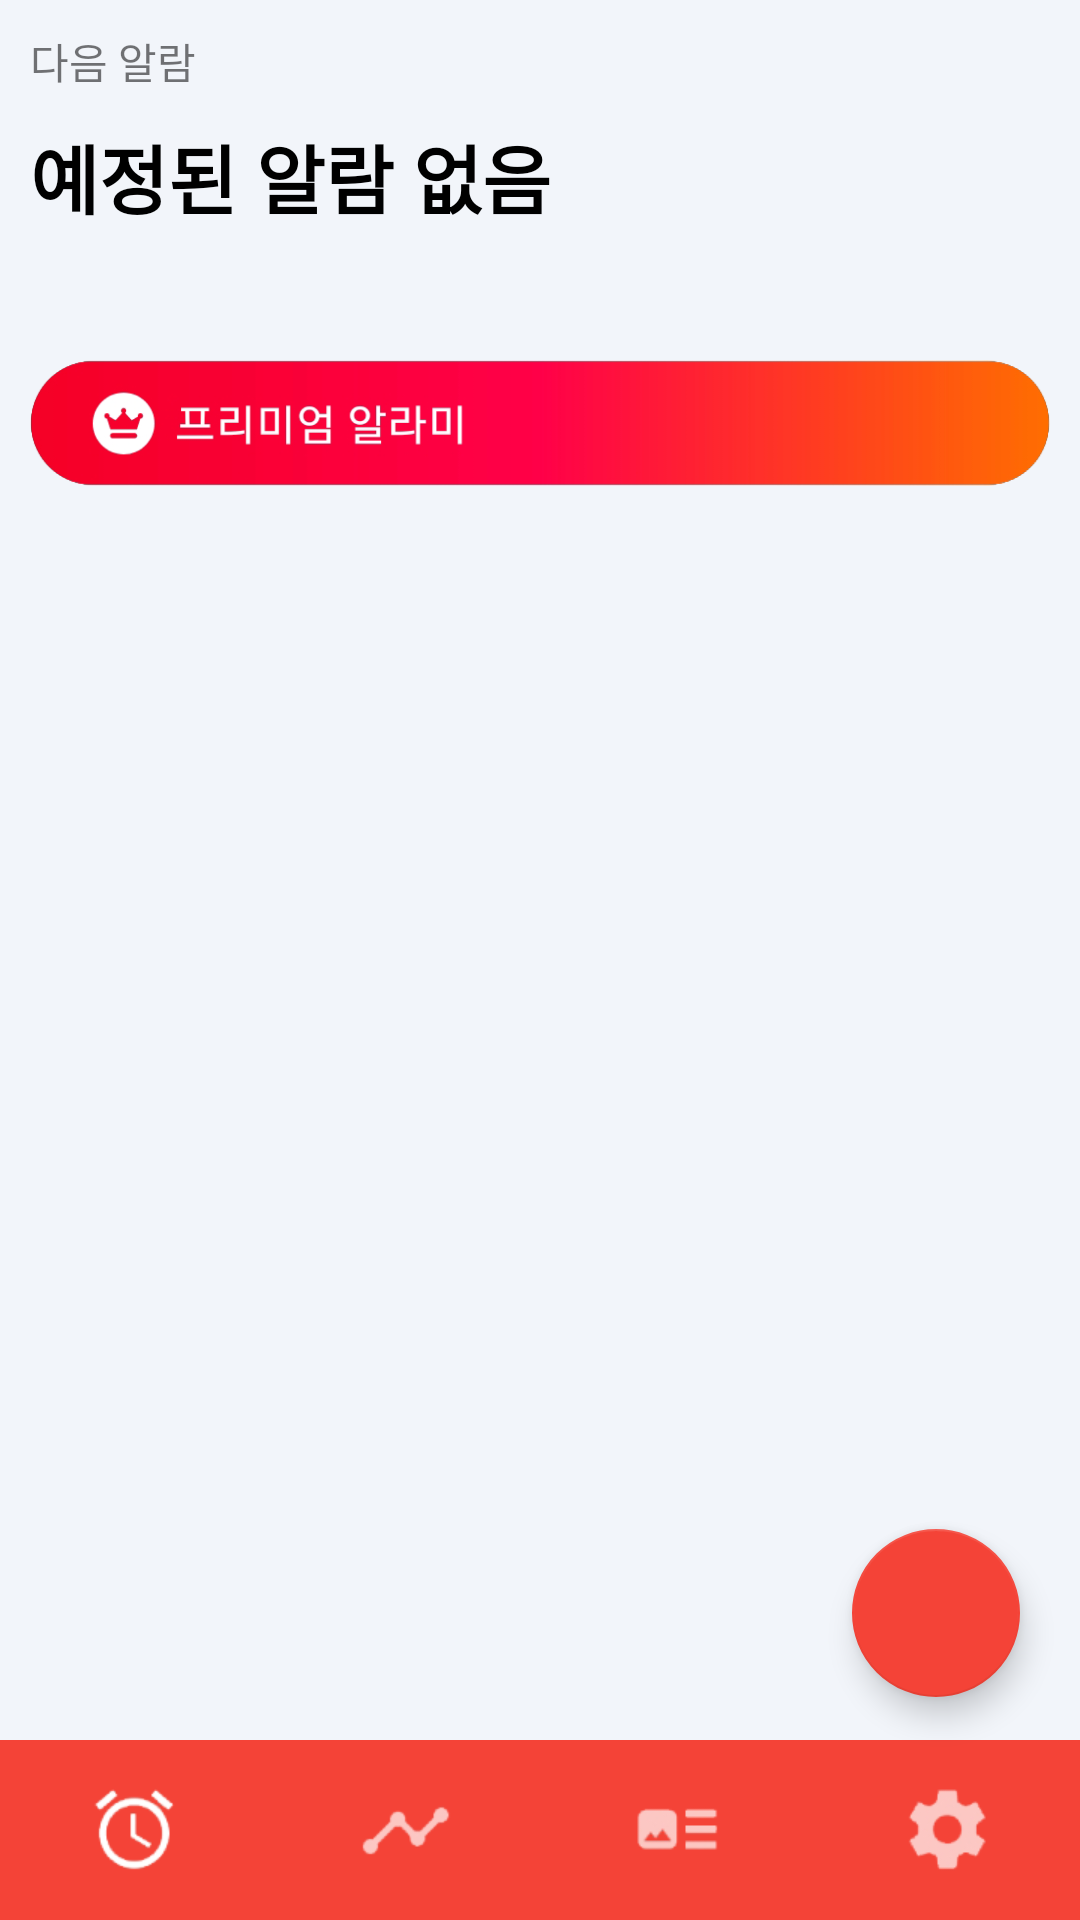

Write the Android layout XML for this screen, with the resource values it uses.
<!-- AndroidManifest.xml: application theme Theme.Week04 -->
<!-- res/layout/activity_main.xml -->
<?xml version="1.0" encoding="utf-8"?>
<androidx.constraintlayout.widget.ConstraintLayout xmlns:android="http://schemas.android.com/apk/res/android"
    xmlns:app="http://schemas.android.com/apk/res-auto"
    xmlns:tools="http://schemas.android.com/tools"
    android:layout_width="wrap_content"
    android:layout_height="wrap_content"
    android:background="@color/background_gray"
    tools:context=".MainActivity">

    <LinearLayout
        android:layout_width="match_parent"
        android:layout_height="match_parent"
        android:orientation="vertical">

        <LinearLayout
            android:layout_width="match_parent"
            android:layout_height="wrap_content"
            android:layout_weight="1"
            android:orientation="vertical">

            <TextView
                android:layout_width="wrap_content"
                android:layout_height="wrap_content"
                android:layout_marginLeft="10dp"
                android:layout_marginTop="10dp"
                android:text="다음 알람" />

            <TextView
                android:id="@+id/tv_main_scheduled"
                android:layout_width="wrap_content"
                android:layout_height="wrap_content"
                android:layout_marginLeft="10dp"
                android:layout_marginTop="10dp"
                android:text="예정된 알람 없음"
                android:textColor="@color/black"
                android:textSize="25sp"
                android:textStyle="bold" />

            <ImageView
                android:id="@+id/iv_main_premium"
                android:layout_width="match_parent"
                android:layout_height="wrap_content"
                android:layout_gravity="center_horizontal"
                android:layout_marginLeft="10dp"
                android:layout_marginRight="10dp"
                app:srcCompat="@drawable/premium_alarm" />

        </LinearLayout>

        <ListView
            android:id="@+id/lv_main"
            android:layout_width="match_parent"
            android:layout_height="wrap_content"
            android:layout_weight="5"
            android:divider="#00000000"
            android:dividerHeight="5dp"
            android:paddingLeft="5dp"
            android:paddingRight="5dp"
            tools:listitem="@layout/item_alarm" />

        <LinearLayout
            android:layout_width="match_parent"
            android:layout_height="60dp"
            android:background="@color/red"
            android:gravity="center"
            android:orientation="horizontal">

            <ImageButton
                android:id="@+id/ib_alarm"
                android:layout_width="40dp"
                android:layout_height="40dp"
                android:layout_weight="1"
                android:background="@android:color/transparent"
                android:scaleType="centerInside"
                android:src="@drawable/icon_alarm" />

            <ImageButton
                android:id="@+id/ib_record"
                android:layout_width="40dp"
                android:layout_height="40dp"
                android:layout_gravity="center"
                android:layout_weight="1"
                android:background="@android:color/transparent"
                android:scaleType="centerInside"
                android:src="@drawable/icon_record" />


            <ImageButton
                android:id="@+id/ib_pannel"
                android:layout_width="40dp"
                android:layout_height="40dp"
                android:layout_gravity="center"
                android:layout_weight="1"
                android:background="@android:color/transparent"
                android:scaleType="centerInside"
                android:src="@drawable/icon_pannel" />

            <ImageButton
                android:id="@+id/ib_setting"
                android:layout_width="40dp"
                android:layout_height="40dp"
                android:layout_weight="1"
                android:background="@android:color/transparent"
                android:scaleType="centerInside"
                android:src="@drawable/icon_setting" />

        </LinearLayout>
    </LinearLayout>

    <com.google.android.material.floatingactionbutton.FloatingActionButton
        android:id="@+id/fb_main"
        android:layout_width="wrap_content"
        android:layout_height="wrap_content"
        android:layout_margin="20dp"
        android:src="@drawable/icon_add"
        app:tint="@color/white"
        app:backgroundTint="@color/red"
        app:layout_constraintBottom_toBottomOf="parent"
        app:layout_constraintEnd_toEndOf="parent"
        app:layout_constraintTop_toTopOf="parent"
        app:layout_constraintVertical_bias="0.9" />

</androidx.constraintlayout.widget.ConstraintLayout>
<!-- res/layout/item_alarm.xml (included above) -->
<?xml version="1.0" encoding="utf-8"?>
<androidx.constraintlayout.widget.ConstraintLayout xmlns:android="http://schemas.android.com/apk/res/android"
    android:layout_width="match_parent"
    android:layout_height="100dp"
    android:background="@drawable/edge"
    xmlns:app="http://schemas.android.com/apk/res-auto">

    <CheckBox
        android:id="@+id/cb_alarm"
        android:layout_width="wrap_content"
        android:layout_height="wrap_content"
        android:layout_marginLeft="10dp"
        android:buttonTint="@color/red"
        app:layout_constraintTop_toTopOf="parent"
        app:layout_constraintStart_toStartOf="parent"
        app:layout_constraintBottom_toBottomOf="parent" />

    <TextView
        android:id="@+id/tv_alarm_time"
        android:layout_width="wrap_content"
        android:layout_height="wrap_content"
        app:layout_constraintStart_toEndOf="@id/cb_alarm"
        android:text="시간"
        android:textSize="30sp"
        android:textColor="@color/black"
        app:layout_constraintTop_toTopOf="@id/cb_alarm"
        app:layout_constraintBottom_toTopOf="@id/tv_alarm_day"
        app:layout_constraintVertical_bias="0.2"/>

    <TextView
        android:id="@+id/tv_alarm_day"
        android:layout_width="wrap_content"
        android:layout_height="wrap_content"
        app:layout_constraintStart_toEndOf="@id/cb_alarm"
        android:text="요일"
        android:textSize="15sp"
        app:layout_constraintTop_toBottomOf="@id/tv_alarm_time"
        app:layout_constraintBottom_toBottomOf="@id/cb_alarm"
        app:layout_constraintVertical_bias="0.65"/>

    <ImageButton
        android:id="@+id/ib_action"
        style="?android:attr/actionOverflowButtonStyle"
        android:layout_width="wrap_content"
        android:layout_height="wrap_content"
        app:layout_constraintEnd_toEndOf="parent"
        app:layout_constraintTop_toTopOf="parent"
        app:layout_constraintBottom_toBottomOf="parent"/>

</androidx.constraintlayout.widget.ConstraintLayout>
<!-- resources referenced by this layout -->
<resources>
  <color name="background_gray">#F2F5FA</color>
  <color name="black">#FF000000</color>
  <color name="red">#F44337</color>
  <color name="white">#FFFFFFFF</color>
  <!-- drawable edge (drawable) -->
  <?xml version="1.0" encoding="utf-8"?>
  <shape
      xmlns:android="http://schemas.android.com/apk/res/android"
      android:shape="rectangle">
  
      
      <solid android:color="@color/white" />
  
      
      <corners
          android:bottomLeftRadius="12dp"
          android:bottomRightRadius="12dp"
          android:topLeftRadius="12dp"
          android:topRightRadius="12dp" />
  
      
      <padding
          android:bottom="-1dp"
          android:right="-1dp"
          android:left="-1dp"/>
  
      
      <stroke
          android:width="1dp"
          android:color="@color/edge_gray" />
  
  </shape>
  <!-- drawable icon_alarm: png bitmap (drawable, 5379 bytes) -->
  <!-- drawable icon_pannel: png bitmap (drawable, 3300 bytes) -->
  <!-- drawable icon_record: png bitmap (drawable, 3750 bytes) -->
  <!-- drawable icon_setting: png bitmap (drawable, 4696 bytes) -->
  <!-- drawable premium_alarm: png bitmap (drawable, 26526 bytes) -->
  <style name="Theme.Week04" parent="Theme.MaterialComponents.DayNight.DarkActionBar">
          
          <item name="colorPrimary">@color/red</item>
          <item name="colorPrimaryVariant">@color/red</item>
          <item name="colorOnPrimary">@color/white</item>
          
          <item name="colorSecondary">@color/teal_200</item>
          <item name="colorSecondaryVariant">@color/teal_700</item>
          <item name="colorOnSecondary">@color/black</item>
          
          <item name="android:statusBarColor" tools:targetApi="l">?attr/colorPrimaryVariant</item>
          
          <item name="windowActionBar">false</item>
          <item name="windowNoTitle">true</item>
      </style>
  <color name="edge_gray">#AEAEAE</color>
  <color name="teal_200">#FF03DAC5</color>
  <color name="teal_700">#FF018786</color>
</resources>
